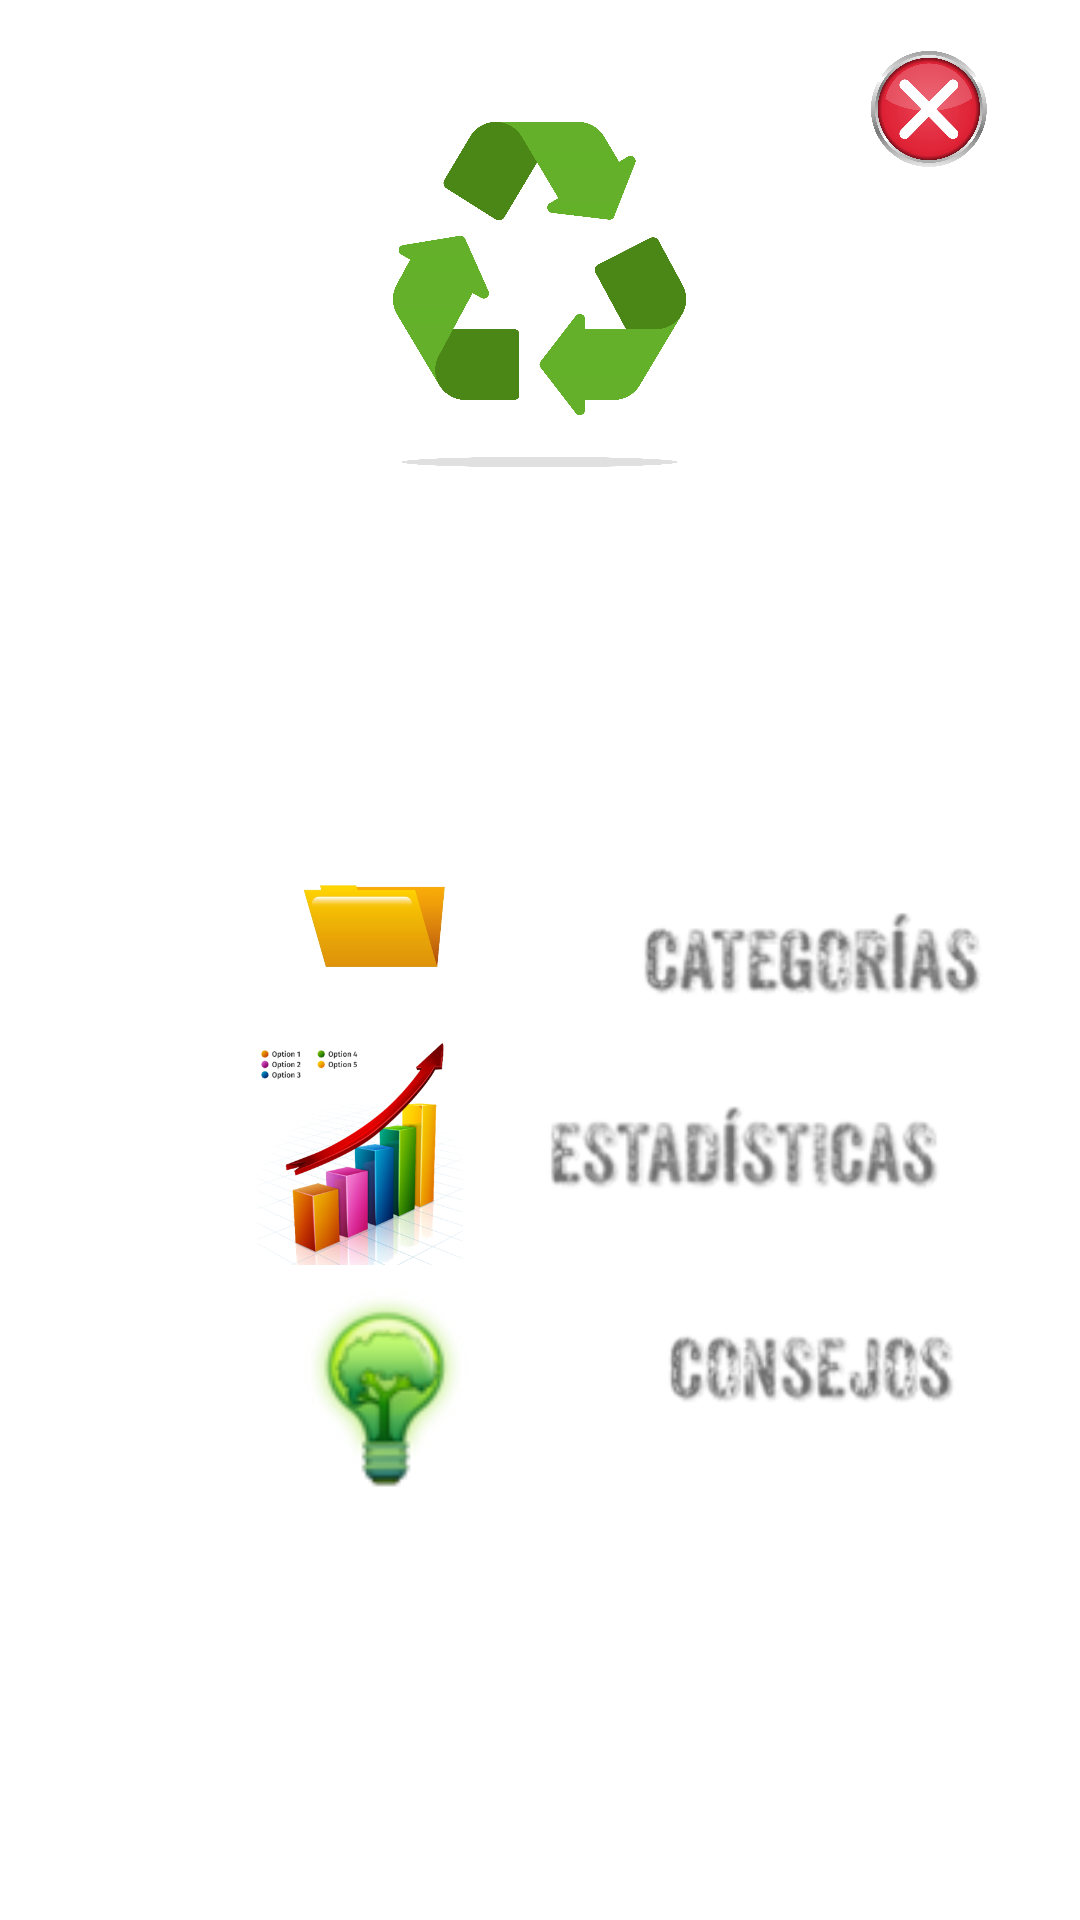

Reconstruct the res/layout file that produces this screen, plus the resources it refers to.
<!-- AndroidManifest.xml: application theme Theme.GreenRecycle -->
<!-- res/layout/activity_home.xml -->
<?xml version="1.0" encoding="utf-8"?>
<androidx.constraintlayout.widget.ConstraintLayout xmlns:android="http://schemas.android.com/apk/res/android"
    xmlns:app="http://schemas.android.com/apk/res-auto"
    android:layout_width="match_parent"
    android:layout_height="match_parent"
    android:padding="16dp"
    android:background="@color/white">

    
    <ImageView
        android:id="@+id/logoImageView"
        android:layout_width="0dp"
        android:layout_height="0dp"
        android:src="@drawable/logo_recycle"
        app:layout_constraintTop_toTopOf="parent"
        app:layout_constraintStart_toStartOf="parent"
        app:layout_constraintEnd_toEndOf="parent"
        app:layout_constraintHeight_percent="0.2005"
        app:layout_constraintWidth_percent="0.3625"
        android:layout_marginTop="20dp" />

    
    <ImageView
        android:id="@+id/logoutImageView"
        android:layout_width="0dp"
        android:layout_height="0dp"
        android:src="@drawable/out"
        app:layout_constraintTop_toTopOf="parent"
        app:layout_constraintEnd_toEndOf="parent"
        app:layout_constraintHeight_percent="0.0677"
        app:layout_constraintWidth_percent="0.15"
        android:layout_marginEnd="10dp"
        android:contentDescription="@string/logout" />

    

    

    

    

    <ImageView
        android:id="@+id/folderImageView"
        android:layout_width="0dp"
        android:layout_height="0dp"
        android:layout_marginStart="76dp"
        android:layout_marginTop="132dp"
        android:contentDescription="@string/categorias"
        android:src="@drawable/folder"
        app:layout_constraintHeight_percent="0.0614"
        app:layout_constraintStart_toStartOf="parent"
        app:layout_constraintTop_toBottomOf="@id/logoImageView"
        app:layout_constraintWidth_percent="0.2023" />

    <ImageView
        android:id="@+id/categoriasImageView"
        android:layout_width="0dp"
        android:layout_height="0dp"
        android:layout_marginStart="40dp"
        android:layout_marginTop="12dp"
        android:contentDescription="@string/categorias_text"
        android:src="@drawable/categorias"
        app:layout_constraintHeight_percent="0.0588"
        app:layout_constraintStart_toEndOf="@id/folderImageView"
        app:layout_constraintTop_toTopOf="@id/folderImageView"
        app:layout_constraintWidth_percent="0.4386" />

    

    

    

    <ImageView
        android:id="@+id/estatisImageView"
        android:layout_width="0dp"
        android:layout_height="0dp"
        android:layout_marginStart="64dp"
        android:layout_marginTop="20dp"
        android:contentDescription="@string/estadisticas"
        android:src="@drawable/estatis"
        app:layout_constraintHeight_percent="0.1223"
        app:layout_constraintStart_toStartOf="parent"
        app:layout_constraintTop_toBottomOf="@id/folderImageView"
        app:layout_constraintWidth_percent="0.2443" />

    <ImageView
        android:id="@+id/estadisticaImageView"
        android:layout_width="0dp"
        android:layout_height="0dp"
        android:layout_marginStart="10dp"
        android:layout_marginTop="20dp"
        android:contentDescription="@string/estadisticas_text"
        android:src="@drawable/estadistica"
        app:layout_constraintHeight_percent="0.0551"
        app:layout_constraintStart_toEndOf="@id/estatisImageView"
        app:layout_constraintTop_toTopOf="@id/estatisImageView"
        app:layout_constraintWidth_percent="0.4750" />

    <ImageView
        android:id="@+id/adviceImageView"
        android:layout_width="0dp"
        android:layout_height="0dp"
        android:layout_marginStart="80dp"
        android:layout_marginTop="8dp"
        android:contentDescription="@string/consejos"
        android:src="@drawable/advice"
        app:layout_constraintHeight_percent="0.1097"
        app:layout_constraintStart_toStartOf="parent"
        app:layout_constraintTop_toBottomOf="@id/estatisImageView"
        app:layout_constraintWidth_percent="0.1989" />

    <ImageView
        android:id="@+id/consejoImageView"
        android:layout_width="0dp"
        android:layout_height="0dp"
        android:layout_marginStart="48dp"
        android:layout_marginTop="12dp"
        android:contentDescription="@string/consejos_text"
        android:src="@drawable/consejo"
        app:layout_constraintHeight_percent="0.0478"
        app:layout_constraintStart_toEndOf="@id/adviceImageView"
        app:layout_constraintTop_toTopOf="@id/adviceImageView"
        app:layout_constraintWidth_percent="0.3716" />

    <ImageView
        android:id="@+id/iconRecyclingBins"
        android:layout_width="0dp"
        android:layout_height="0dp"
        android:src="@drawable/icon_recycling_bins"
        android:scaleType="fitCenter"
        app:layout_constraintTop_toBottomOf="@id/consejoImageView"
        app:layout_constraintStart_toStartOf="parent"
        app:layout_constraintEnd_toEndOf="parent"
        app:layout_constraintBottom_toBottomOf="parent"
        app:layout_constraintHeight_percent="0.25" />

</androidx.constraintlayout.widget.ConstraintLayout>
<!-- resources referenced by this layout -->
<resources>
  <!-- drawable advice: png bitmap (drawable, 5976 bytes) -->
  <!-- drawable categorias: png bitmap (drawable, 7384 bytes) -->
  <!-- drawable consejo: png bitmap (drawable, 6406 bytes) -->
  <!-- drawable estadistica: png bitmap (drawable, 8552 bytes) -->
  <!-- drawable estatis: png bitmap (drawable, 149763 bytes) -->
  <!-- drawable folder: png bitmap (drawable, 29680 bytes) -->
  <!-- drawable logo_recycle: png bitmap (drawable, 357078 bytes) -->
  <!-- drawable out: png bitmap (drawable, 623413 bytes) -->
  <string name="categorias">Categorías</string>
  <string name="categorias_text">CATEGORÍAS</string>
  <string name="consejos">Consejos</string>
  <string name="consejos_text">CONSEJOS</string>
  <string name="estadisticas">Estadísticas</string>
  <string name="estadisticas_text">ESTADÍSTICAS</string>
  <string name="logout">Cerrar Sesión</string>
  <style name="Theme.GreenRecycle" parent="Base.Theme.GreenRecycle" />
  <style name="Base.Theme.GreenRecycle" parent="Theme.Material3.DayNight.NoActionBar">
          
          
      </style>
  <!-- not gathered from this repository: default colours our renderer supplied (Android Studio template values) -->
  <color name="white">#FFFFFFFF</color>
</resources>
